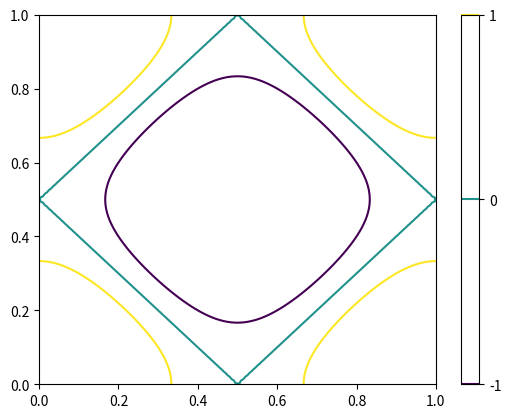

This figure's Python source:
# -*- coding: utf-8 -*-
"""
Created on Mar 12, 2024

[redacted]
[redacted]
"""

import sys
import numpy as np
import matplotlib.pyplot as plt
plt.rcParams['figure.dpi']=200 # setting the dpi of outputted graphs.

t = 1
a = 1
E_0 = 0
z = [-t, 0, t]

steps = 100



def Fermi_energy(k_x,k_y, t, a, E_0):
    Fermi_energy = E_0 + 2*t*(np.cos(2*np.pi*k_x) + np.cos(2*np.pi*k_y))
    return Fermi_energy


k_x = np.linspace(0,1,steps)
k_y = np.linspace(0,1,steps)

    
E = np.zeros([steps,steps])
for i in range(steps):
    for j in range(steps):
        E[i][j] = Fermi_energy(k_x[i],k_y[j], t, a, E_0)



contours = 5

plt.contour(k_x,k_y,E, levels=z)
plt.colorbar()
plt.show()

"""
def Fermi_energy(k_x,k_y, t, a, E_0):
    Fermi_energy = E_0 + 2*t*(np.cos(2*np.pi*k_x) + np.cos(2*np.pi*k_y))
    return Fermi_energy

k_x = np.linspace(0,1,steps)
k_y = np.linspace(0,1,steps)
for t in t_list:
    
    E = np.zeros([steps,steps])
    for i in range(steps):
        for j in range(steps):
            E[i][j] = Fermi_energy(k_x[i],k_y[j], t, a, E_0)
    
    
    
    contours = 5
    
    plt.contourf(k_x,k_y,E, levels=contours)
    plt.colorbar()
    plt.show()
"""